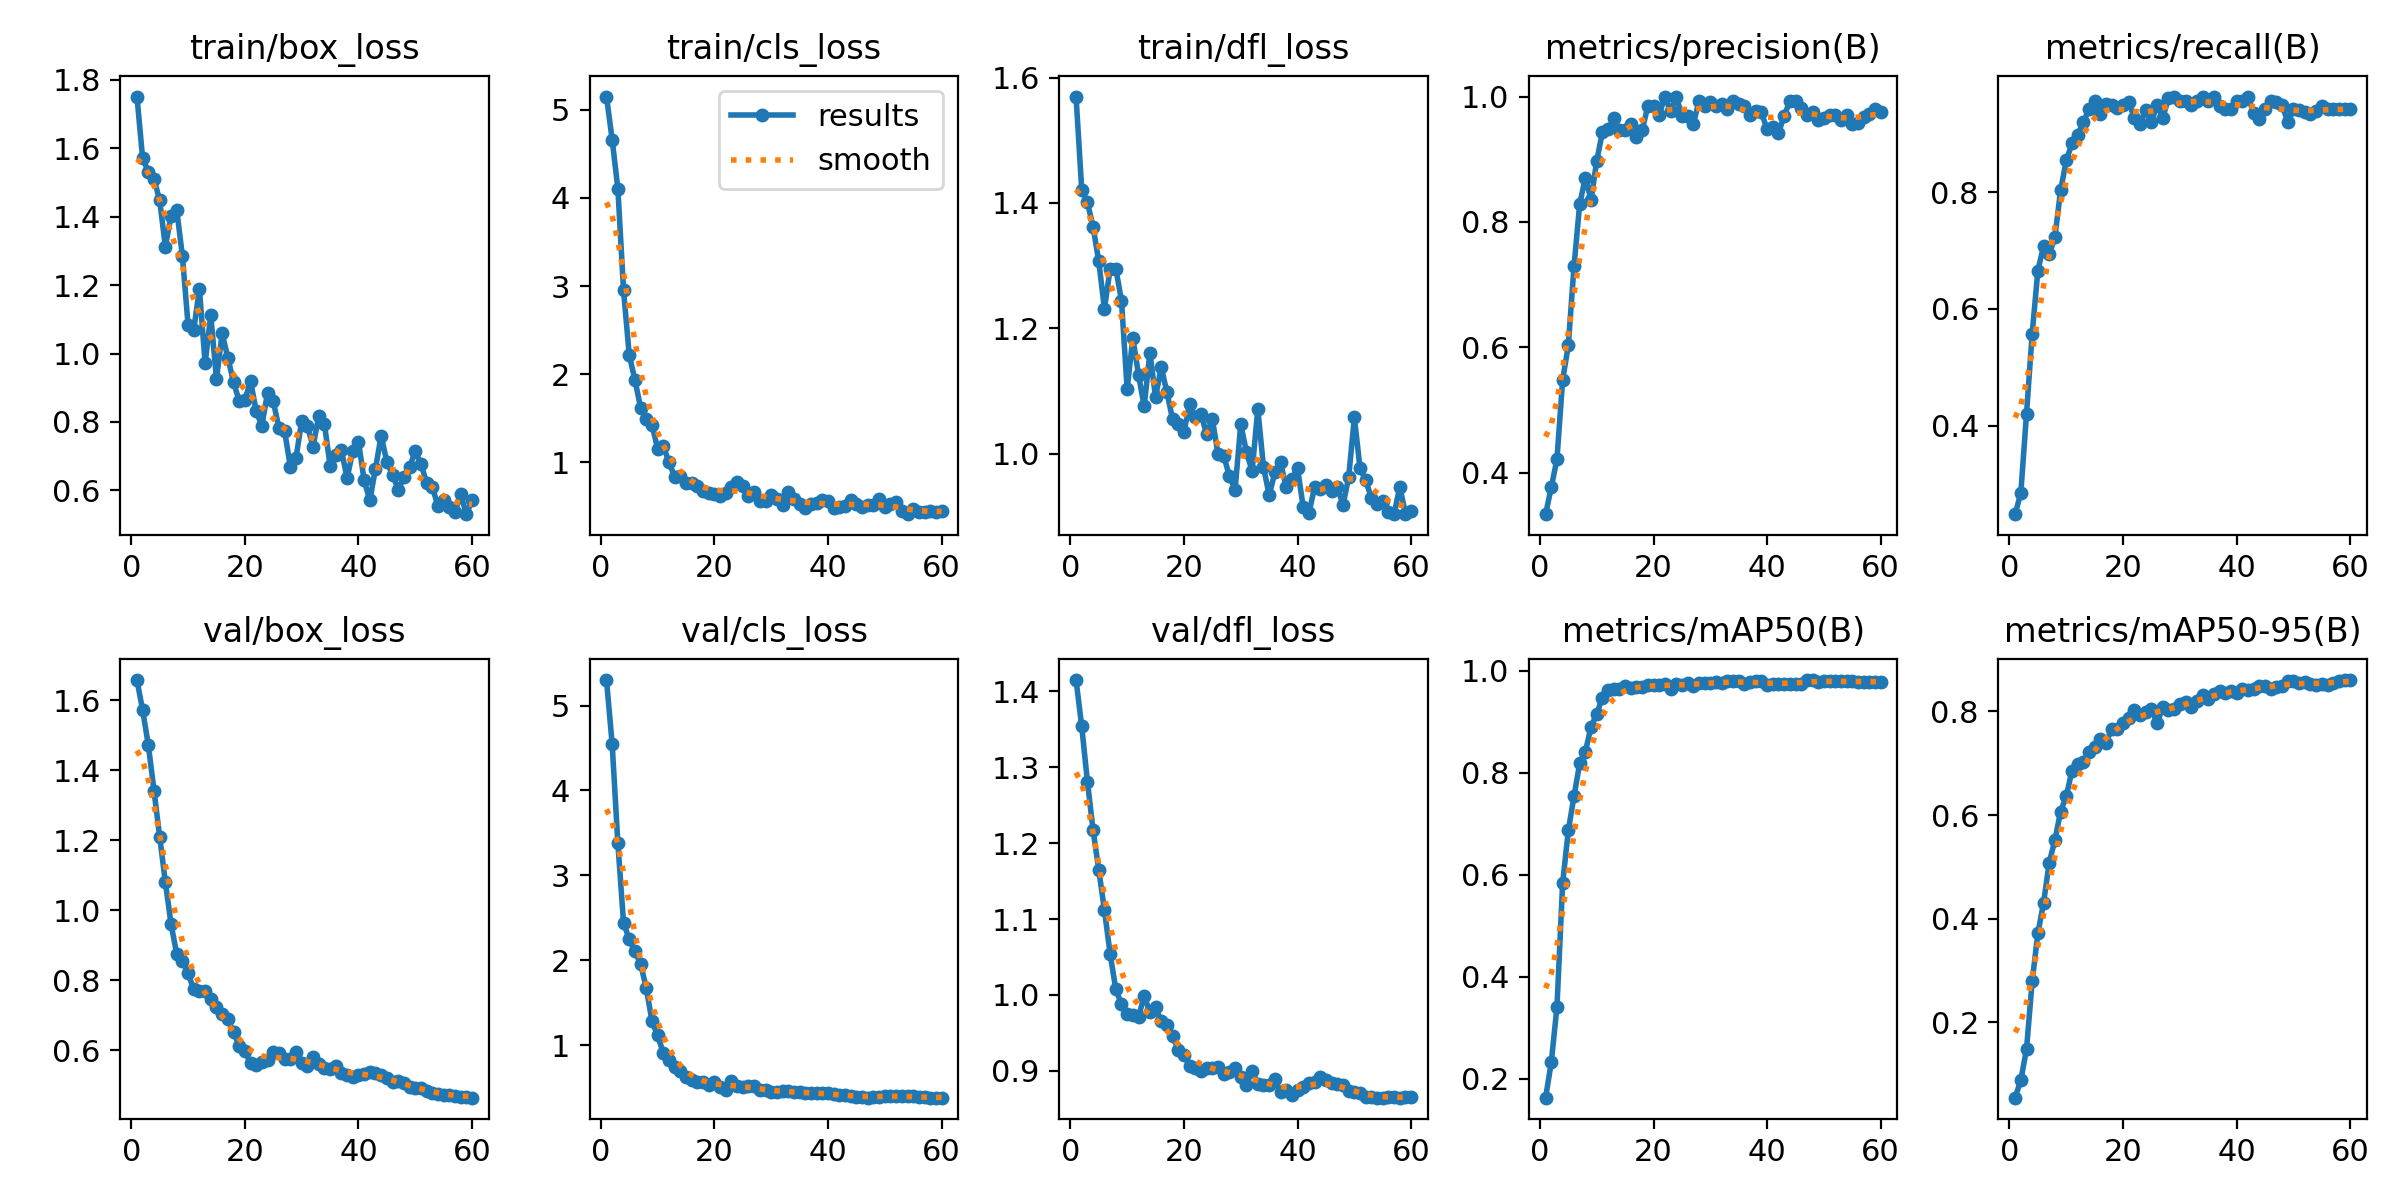

Source data for this figure (header and first rows):
epoch, time, train/box_loss, train/cls_loss, train/dfl_loss, metrics/precision(B), metrics/recall(B), metrics/mAP50(B), metrics/mAP50-95(B), val/box_loss, val/cls_loss, val/dfl_loss, lr/pg0, lr/pg1, lr/pg2, lr/pg3, lr/pg4, lr/pg5, lr/pg6, lr/pg7
1, 117, 1.751, 5.15, 1.57, 0.3338, 0.2482, 0.163, 0.05505, 1.658, 5.301, 1.415, 0.00018, 6e-05, 0.00018, 6e-05, 0.00018, 6e-05, 0.00018, 6e-05
2, 214.4, 1.571, 4.659, 1.421, 0.3766, 0.2847, 0.2323, 0.08902, 1.573, 4.545, 1.354, 0.0004131, 0.0001377, 0.0004131, 0.0001377, 0.0004131, 0.0001377, 0.0004131, 0.0001377
3, 302.6, 1.532, 4.106, 1.401, 0.4215, 0.4202, 0.3409, 0.1485, 1.473, 3.379, 1.281, 0.0006382, 0.0002127, 0.0006382, 0.0002127, 0.0006382, 0.0002127, 0.0006382, 0.0002127
4, 391, 1.511, 2.952, 1.362, 0.548, 0.5576, 0.5831, 0.2798, 1.342, 2.443, 1.217, 0.0008555, 0.0002852, 0.0008555, 0.0002852, 0.0008555, 0.0002852, 0.0008555, 0.0002852
5, 459.3, 1.448, 2.219, 1.307, 0.6031, 0.6655, 0.6868, 0.3717, 1.21, 2.247, 1.165, 0.001065, 0.0003549, 0.001065, 0.0003549, 0.001065, 0.0003549, 0.001065, 0.0003549
6, 525.3, 1.313, 1.939, 1.231, 0.7291, 0.7072, 0.7539, 0.4304, 1.08, 2.105, 1.112, 0.001266, 0.000422, 0.001266, 0.000422, 0.001266, 0.000422, 0.001266, 0.000422
7, 588.8, 1.401, 1.622, 1.295, 0.8283, 0.6934, 0.8181, 0.5083, 0.9608, 1.957, 1.054, 0.00146, 0.0004865, 0.00146, 0.0004865, 0.00146, 0.0004865, 0.00146, 0.0004865
8, 650.7, 1.421, 1.489, 1.295, 0.8708, 0.7226, 0.8416, 0.5517, 0.8751, 1.676, 1.007, 0.001645, 0.0005484, 0.001645, 0.0005484, 0.001645, 0.0005484, 0.001645, 0.0005484
9, 713.1, 1.286, 1.429, 1.244, 0.8353, 0.8029, 0.8897, 0.6066, 0.856, 1.284, 0.9879, 0.001823, 0.0006076, 0.001823, 0.0006076, 0.001823, 0.0006076, 0.001823, 0.0006076
10, 776.3, 1.084, 1.158, 1.103, 0.8976, 0.854, 0.9154, 0.6364, 0.8195, 1.115, 0.9749, 0.001993, 0.0006642, 0.001993, 0.0006642, 0.001993, 0.0006642, 0.001993, 0.0006642
11, 839.1, 1.07, 1.187, 1.185, 0.9428, 0.8832, 0.9472, 0.6854, 0.7734, 0.9105, 0.9735, 0.002154, 0.0007181, 0.002154, 0.0007181, 0.002154, 0.0007181, 0.002154, 0.0007181
12, 901.2, 1.189, 1.003, 1.126, 0.9477, 0.8978, 0.9627, 0.6984, 0.7677, 0.8241, 0.9711, 0.002308, 0.0007694, 0.002308, 0.0007694, 0.002308, 0.0007694, 0.002308, 0.0007694
13, 965.6, 0.9714, 0.8397, 1.076, 0.9652, 0.9197, 0.9641, 0.7015, 0.77, 0.742, 0.9988, 0.002454, 0.000818, 0.002454, 0.000818, 0.002454, 0.000818, 0.002454, 0.000818
14, 1019, 1.112, 0.8501, 1.161, 0.9469, 0.9416, 0.9651, 0.7219, 0.7455, 0.696, 0.977, 0.002592, 0.000864, 0.002592, 0.000864, 0.002592, 0.000864, 0.002592, 0.000864
15, 1084, 0.9244, 0.7716, 1.09, 0.9472, 0.9562, 0.9694, 0.7318, 0.7242, 0.6279, 0.9837, 0.002722, 0.0009074, 0.002722, 0.0009074, 0.002722, 0.0009074, 0.002722, 0.0009074
16, 1140, 1.059, 0.768, 1.138, 0.9559, 0.9343, 0.9654, 0.7464, 0.7043, 0.5894, 0.9653, 0.002844, 0.0009482, 0.002844, 0.0009482, 0.002844, 0.0009482, 0.002844, 0.0009482
17, 1195, 0.9881, 0.7326, 1.098, 0.9354, 0.9516, 0.9673, 0.7389, 0.6884, 0.5702, 0.9601, 0.002959, 0.0009862, 0.002959, 0.0009862, 0.002959, 0.0009862, 0.002959, 0.0009862
18, 1259, 0.9169, 0.6755, 1.055, 0.9461, 0.9489, 0.9676, 0.7666, 0.6511, 0.563, 0.9464, 0.003065, 0.001022, 0.003065, 0.001022, 0.003065, 0.001022, 0.003065, 0.001022
19, 1312, 0.8614, 0.6534, 1.048, 0.9848, 0.9433, 0.9729, 0.7667, 0.6119, 0.527, 0.9278, 0.003164, 0.001055, 0.003164, 0.001055, 0.003164, 0.001055, 0.003164, 0.001055
20, 1365, 0.8636, 0.6467, 1.035, 0.9848, 0.9484, 0.9726, 0.7783, 0.5971, 0.5655, 0.9213, 0.003254, 0.001085, 0.003254, 0.001085, 0.003254, 0.001085, 0.003254, 0.001085
21, 1429, 0.9202, 0.6237, 1.08, 0.9703, 0.954, 0.9717, 0.7878, 0.5625, 0.5125, 0.9058, 0.003337, 0.001112, 0.003337, 0.001112, 0.003337, 0.001112, 0.003337, 0.001112
22, 1482, 0.8307, 0.6513, 1.058, 1, 0.9265, 0.9737, 0.8017, 0.5561, 0.4726, 0.9042, 0.003411, 0.001137, 0.003411, 0.001137, 0.003411, 0.001137, 0.003411, 0.001137
23, 1537, 0.7897, 0.7215, 1.063, 0.9766, 0.9157, 0.965, 0.7926, 0.5671, 0.5802, 0.8997, 0.003478, 0.001159, 0.003478, 0.001159, 0.003478, 0.001159, 0.003478, 0.001159
24, 1595, 0.8862, 0.7777, 1.031, 1, 0.9403, 0.9733, 0.7978, 0.5706, 0.5207, 0.904, 0.003537, 0.001179, 0.003537, 0.001179, 0.003537, 0.001179, 0.003537, 0.001179
25, 1649, 0.8601, 0.7284, 1.055, 0.9694, 0.9197, 0.9727, 0.8044, 0.5935, 0.5097, 0.9033, 0.003588, 0.001196, 0.003588, 0.001196, 0.003588, 0.001196, 0.003588, 0.001196
26, 1702, 0.7828, 0.6208, 0.9992, 0.9688, 0.9489, 0.9753, 0.777, 0.5903, 0.5226, 0.9054, 0.003525, 0.001175, 0.003525, 0.001175, 0.003525, 0.001175, 0.003525, 0.001175
27, 1758, 0.7735, 0.6608, 0.997, 0.9558, 0.927, 0.9692, 0.8084, 0.5755, 0.5169, 0.896, 0.003426, 0.001142, 0.003426, 0.001142, 0.003426, 0.001142, 0.003426, 0.001142
28, 1813, 0.6698, 0.5678, 0.9641, 0.9925, 0.9613, 0.975, 0.8026, 0.5746, 0.4753, 0.899, 0.003327, 0.001109, 0.003327, 0.001109, 0.003327, 0.001109, 0.003327, 0.001109
29, 1867, 0.6943, 0.5589, 0.9428, 0.9851, 0.9632, 0.9753, 0.8036, 0.5943, 0.4737, 0.9042, 0.003228, 0.001076, 0.003228, 0.001076, 0.003228, 0.001076, 0.003228, 0.001076
30, 1922, 0.8029, 0.6326, 1.047, 0.991, 0.9562, 0.9758, 0.8148, 0.5638, 0.4445, 0.8919, 0.003129, 0.001043, 0.003129, 0.001043, 0.003129, 0.001043, 0.003129, 0.001043
31, 1977, 0.7894, 0.5841, 1.003, 0.985, 0.9558, 0.9774, 0.8171, 0.5554, 0.4499, 0.8814, 0.00303, 0.00101, 0.00303, 0.00101, 0.00303, 0.00101, 0.00303, 0.00101
32, 2032, 0.7268, 0.5192, 0.9725, 0.9888, 0.9489, 0.9753, 0.8075, 0.5808, 0.4548, 0.9003, 0.002931, 0.000977, 0.002931, 0.000977, 0.002931, 0.000977, 0.002931, 0.000977
33, 2087, 0.8175, 0.6659, 1.071, 0.9806, 0.9562, 0.9792, 0.8207, 0.561, 0.4627, 0.8829, 0.002832, 0.000944, 0.002832, 0.000944, 0.002832, 0.000944, 0.002832, 0.000944
34, 2143, 0.7952, 0.5834, 0.9792, 0.9925, 0.9628, 0.9806, 0.8314, 0.5475, 0.4501, 0.8817, 0.002733, 0.000911, 0.002733, 0.000911, 0.002733, 0.000911, 0.002733, 0.000911
35, 2197, 0.6727, 0.5316, 0.9339, 0.9887, 0.9562, 0.9801, 0.8233, 0.5461, 0.4486, 0.8818, 0.002634, 0.000878, 0.002634, 0.000878, 0.002634, 0.000878, 0.002634, 0.000878
36, 2251, 0.7022, 0.485, 0.9701, 0.9849, 0.9635, 0.9744, 0.8327, 0.5547, 0.432, 0.8894, 0.002535, 0.000845, 0.002535, 0.000845, 0.002535, 0.000845, 0.002535, 0.000845
37, 2311, 0.7173, 0.5326, 0.9864, 0.9701, 0.9466, 0.9786, 0.8383, 0.5352, 0.4374, 0.8721, 0.002436, 0.000812, 0.002436, 0.000812, 0.002436, 0.000812, 0.002436, 0.000812
38, 2366, 0.6358, 0.5414, 0.9462, 0.9771, 0.9416, 0.9797, 0.8345, 0.5299, 0.4381, 0.8746, 0.002337, 0.000779, 0.002337, 0.000779, 0.002337, 0.000779, 0.002337, 0.000779
39, 2421, 0.7148, 0.5733, 0.9594, 0.9746, 0.9416, 0.9789, 0.8395, 0.5231, 0.436, 0.8675, 0.002238, 0.000746, 0.002238, 0.000746, 0.002238, 0.000746, 0.002238, 0.000746
40, 2473, 0.7429, 0.5586, 0.9767, 0.9477, 0.9562, 0.972, 0.8354, 0.5292, 0.4332, 0.875, 0.002139, 0.000713, 0.002139, 0.000713, 0.002139, 0.000713, 0.002139, 0.000713
41, 2526, 0.6295, 0.4861, 0.9146, 0.9515, 0.9562, 0.9735, 0.8435, 0.5302, 0.4257, 0.8784, 0.00204, 0.00068, 0.00204, 0.00068, 0.00204, 0.00068, 0.00204, 0.00068
42, 2578, 0.5707, 0.497, 0.905, 0.9411, 0.9635, 0.9735, 0.8406, 0.5366, 0.4179, 0.8837, 0.001941, 0.000647, 0.001941, 0.000647, 0.001941, 0.000647, 0.001941, 0.000647
43, 2634, 0.6637, 0.5006, 0.9468, 0.9697, 0.9348, 0.9743, 0.8431, 0.534, 0.4101, 0.8849, 0.001842, 0.000614, 0.001842, 0.000614, 0.001842, 0.000614, 0.001842, 0.000614
44, 2687, 0.7605, 0.5719, 0.9432, 0.9922, 0.9252, 0.9742, 0.8492, 0.5292, 0.4, 0.8919, 0.001743, 0.000581, 0.001743, 0.000581, 0.001743, 0.000581, 0.001743, 0.000581
45, 2739, 0.6829, 0.5282, 0.9499, 0.9923, 0.942, 0.9745, 0.848, 0.5202, 0.39, 0.8878, 0.001644, 0.000548, 0.001644, 0.000548, 0.001644, 0.000548, 0.001644, 0.000548
46, 2792, 0.6464, 0.4981, 0.94, 0.9825, 0.9562, 0.9745, 0.8421, 0.5084, 0.3917, 0.8835, 0.001545, 0.000515, 0.001545, 0.000515, 0.001545, 0.000515, 0.001545, 0.000515
47, 2844, 0.6024, 0.5167, 0.9475, 0.9703, 0.9546, 0.9817, 0.8471, 0.5126, 0.3831, 0.8826, 0.001446, 0.000482, 0.001446, 0.000482, 0.001446, 0.000482, 0.001446, 0.000482
48, 2896, 0.639, 0.5185, 0.9181, 0.9749, 0.9489, 0.9814, 0.8479, 0.505, 0.3858, 0.8811, 0.001347, 0.000449, 0.001347, 0.000449, 0.001347, 0.000449, 0.001347, 0.000449
49, 2948, 0.6673, 0.5855, 0.9624, 0.9619, 0.9204, 0.9788, 0.858, 0.4935, 0.3926, 0.8738, 0.001248, 0.000416, 0.001248, 0.000416, 0.001248, 0.000416, 0.001248, 0.000416
50, 3000, 0.7143, 0.4896, 1.058, 0.9656, 0.9416, 0.9791, 0.8583, 0.4929, 0.4021, 0.8721, 0.001149, 0.000383, 0.001149, 0.000383, 0.001149, 0.000383, 0.001149, 0.000383
51, 3051, 0.6777, 0.5331, 0.9767, 0.9699, 0.94, 0.979, 0.8545, 0.4907, 0.4076, 0.8709, 0.00105, 0.00035, 0.00105, 0.00035, 0.00105, 0.00035, 0.00105, 0.00035
52, 3104, 0.6226, 0.5557, 0.958, 0.9698, 0.9372, 0.9796, 0.8556, 0.4816, 0.404, 0.8655, 0.000951, 0.000317, 0.000951, 0.000317, 0.000951, 0.000317, 0.000951, 0.000317
53, 3156, 0.6107, 0.4527, 0.9291, 0.9619, 0.9343, 0.9792, 0.8523, 0.4782, 0.3988, 0.8653, 0.000852, 0.000284, 0.000852, 0.000284, 0.000852, 0.000284, 0.000852, 0.000284
54, 3208, 0.5534, 0.4136, 0.9203, 0.9698, 0.939, 0.9793, 0.85, 0.4745, 0.3968, 0.8646, 0.000753, 0.000251, 0.000753, 0.000251, 0.000753, 0.000251, 0.000753, 0.000251
55, 3260, 0.5716, 0.4678, 0.9247, 0.9558, 0.9466, 0.979, 0.8526, 0.4727, 0.396, 0.8648, 0.000654, 0.000218, 0.000654, 0.000218, 0.000654, 0.000218, 0.000654, 0.000218
56, 3312, 0.5529, 0.4387, 0.9075, 0.958, 0.9416, 0.9784, 0.8513, 0.4706, 0.3914, 0.8649, 0.000555, 0.000185, 0.000555, 0.000185, 0.000555, 0.000185, 0.000555, 0.000185
57, 3364, 0.5372, 0.4355, 0.9036, 0.9679, 0.9416, 0.9786, 0.8544, 0.4698, 0.3863, 0.8651, 0.000456, 0.000152, 0.000456, 0.000152, 0.000456, 0.000152, 0.000456, 0.000152
58, 3416, 0.5882, 0.4525, 0.9475, 0.9721, 0.9416, 0.9784, 0.8584, 0.4671, 0.3836, 0.8648, 0.000357, 0.000119, 0.000357, 0.000119, 0.000357, 0.000119, 0.000357, 0.000119
59, 3468, 0.5305, 0.4369, 0.9046, 0.9809, 0.9416, 0.9783, 0.8594, 0.4658, 0.3821, 0.8654, 0.000258, 8.6e-05, 0.000258, 8.6e-05, 0.000258, 8.6e-05, 0.000258, 8.6e-05
60, 3520, 0.5709, 0.4501, 0.9079, 0.9747, 0.9416, 0.9781, 0.8602, 0.4638, 0.3827, 0.8651, 0.000159, 5.3e-05, 0.000159, 5.3e-05, 0.000159, 5.3e-05, 0.000159, 5.3e-05
